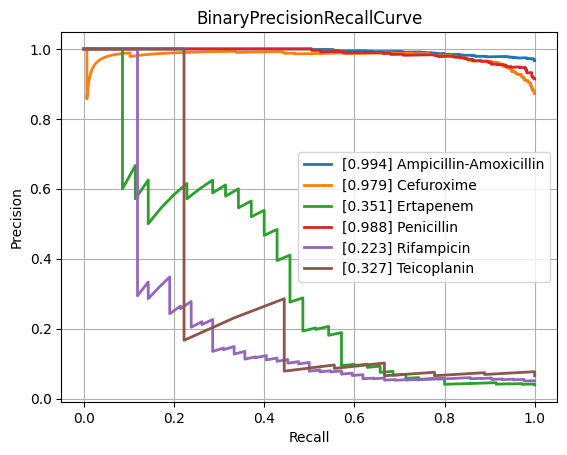

The data file committed next to this chart (first rows):
class, PrecisionRecallAUC, FrequencyPositiveClass, n_positives, n_negatives
Amikacin, 0.5139, 0.124, 114, 805
Amoxicillin-Clavulanic acid, 0.8722, 0.5829, 1516, 1085
Ampicillin, 0.9612, 0.8247, 2827, 601
Ampicillin-Amoxicillin, 0.9937, 0.9664, 1209, 42
Cefazolin, 0.9046, 0.6667, 116, 58
Cefepime, 0.7522, 0.3597, 987, 1757
Cefpodoxime, 0.8471, 0.5946, 44, 30
Ceftazidime, 0.7913, 0.4048, 1320, 1941
Ceftriaxone, 0.7598, 0.4132, 1193, 1694
Cefuroxime, 0.9794, 0.8719, 878, 129
Ciprofloxacin, 0.754, 0.4102, 2433, 3498
Clindamycin, 0.9382, 0.7343, 1357, 491
Colistin, 0.8868, 0.3053, 196, 446
Cotrimoxazole, 0.7944, 0.4592, 3092, 3641
Ertapenem, 0.3506, 0.03906, 35, 861
Erythromycin, 0.9508, 0.7791, 1203, 341
Fosfomycin, 0.7002, 0.34, 389, 755
Fosfomycin-Trometamol, 0.7056, 0.4426, 27, 34
Fusidic acid, 0.7911, 0.4758, 128, 141
Gentamicin, 0.9318, 0.6362, 3137, 1794
Imipenem, 0.9211, 0.4727, 2793, 3115
Levofloxacin, 0.8319, 0.4759, 613, 675
Meropenem, 0.6799, 0.2014, 795, 3153
Mupirocin, 0.6563, 0.2041, 10, 39
Nitrofurantoin, 0.5878, 0.1622, 36, 186
Norfloxacin, 0.6246, 0.2411, 27, 85
Oxacillin, 0.8648, 0.6006, 424, 282
Penicillin, 0.9881, 0.914, 457, 43
Piperacillin-Tazobactam, 0.807, 0.4501, 2058, 2514
Rifampicin, 0.2233, 0.05134, 42, 776
Teicoplanin, 0.3267, 0.06475, 9, 130
Tetracycline, 0.7232, 0.4111, 312, 447
Tobramycin, 0.5811, 0.2086, 140, 531
Vancomycin, 0.6712, 0.08351, 192, 2107
micro, 0.8674, 0.468, , 
macro, 0.7549, NaN, , 
